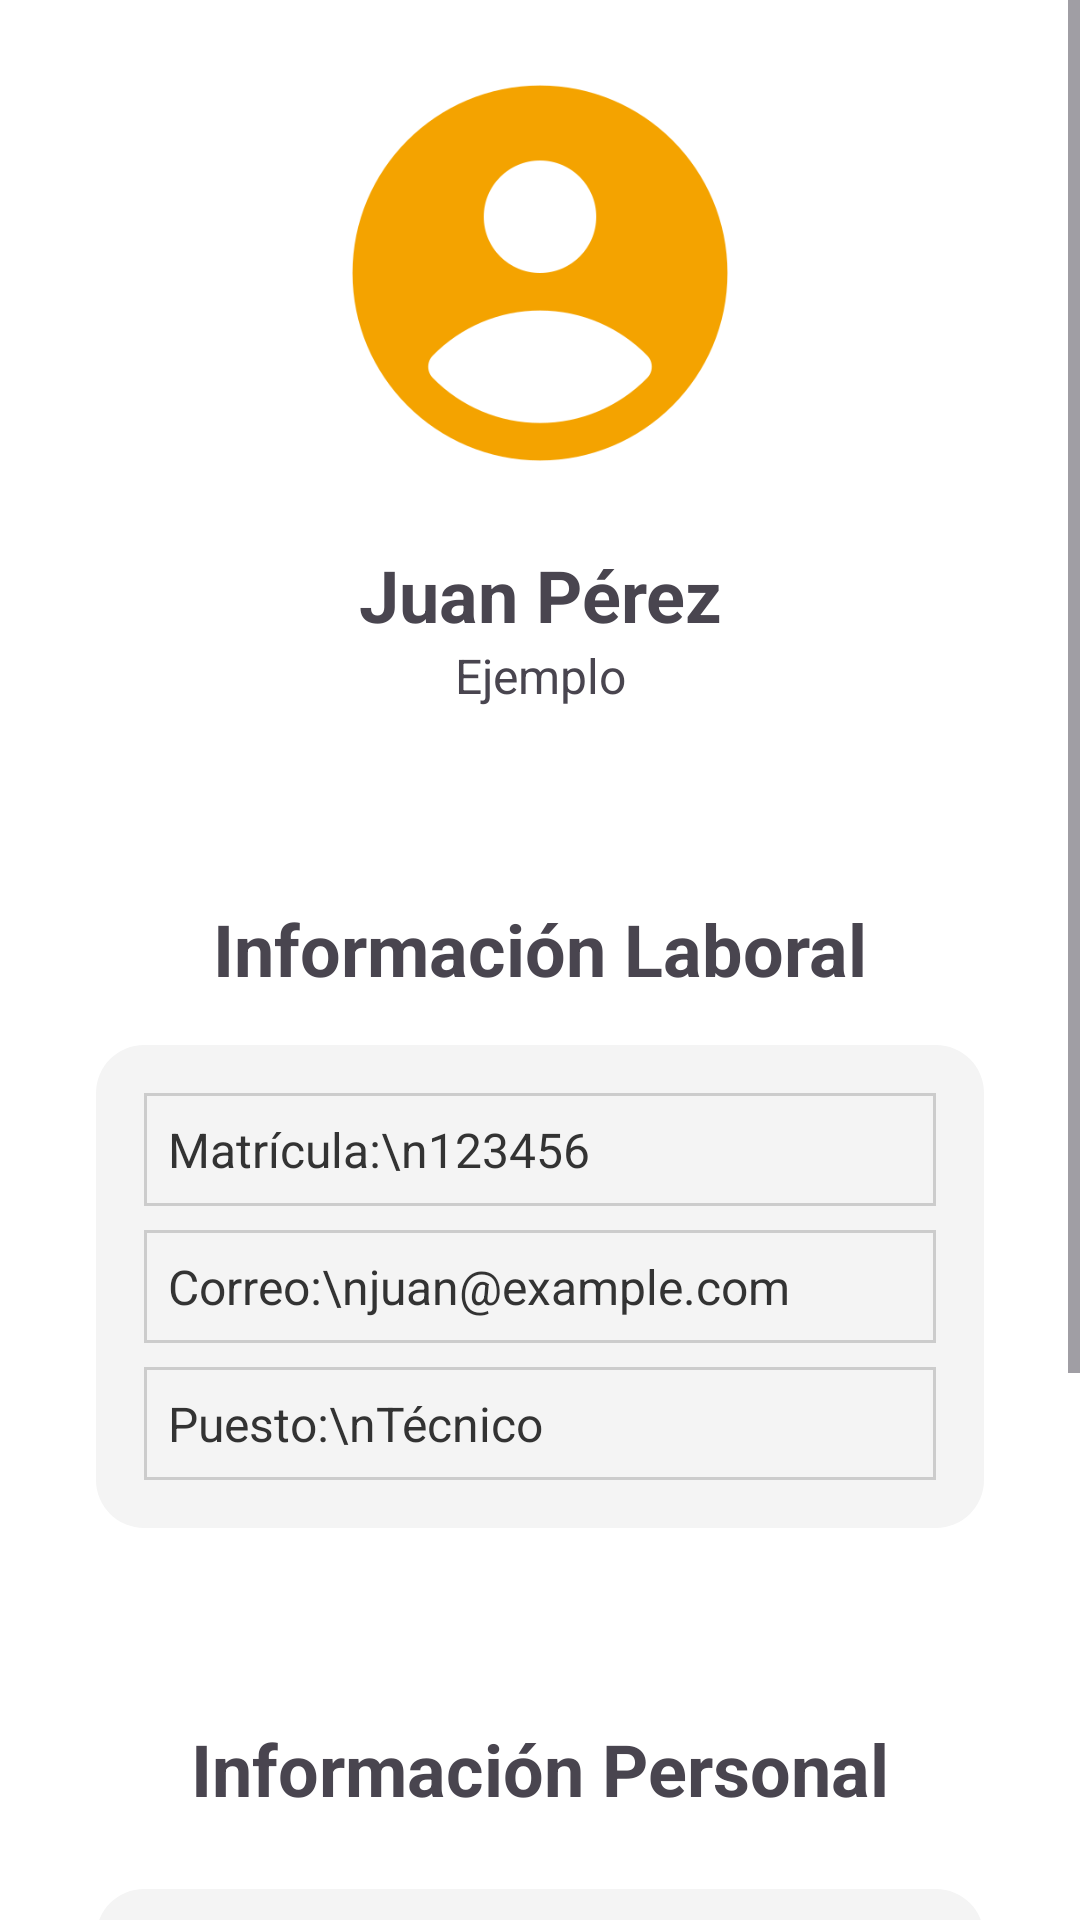

Android layout source for this screen:
<!-- AndroidManifest.xml: application theme Theme.ServiTrack_movil -->
<!-- res/layout/fragment_usuario.xml -->
<?xml version="1.0" encoding="utf-8"?>
<ScrollView xmlns:android="http://schemas.android.com/apk/res/android"
    xmlns:app="http://schemas.android.com/apk/res-auto"
    xmlns:tools="http://schemas.android.com/tools"
    android:layout_width="match_parent"
    android:layout_height="match_parent"
    android:background="@android:color/white">

    <androidx.constraintlayout.widget.ConstraintLayout
        android:layout_width="match_parent"
        android:layout_height="wrap_content"
        android:padding="16dp">

        <ImageView
            android:id="@+id/imgUsuario"
            android:layout_width="150dp"
            android:layout_height="150dp"
            android:layout_marginStart="100dp"
            android:layout_marginEnd="100dp"
            android:contentDescription="Foto del usuario"
            android:src="@drawable/icono_perfil"
            app:layout_constraintEnd_toEndOf="parent"
            app:layout_constraintStart_toStartOf="parent"
            tools:layout_editor_absoluteY="16dp" />

        <TextView
            android:id="@+id/txtUsuario"
            android:layout_width="wrap_content"
            android:layout_height="wrap_content"
            android:layout_marginStart="100dp"
            android:layout_marginTop="16dp"
            android:layout_marginEnd="100dp"
            android:text="Juan Pérez"
            android:textSize="24dp"
            android:textStyle="bold"
            app:layout_constraintEnd_toEndOf="parent"
            app:layout_constraintStart_toStartOf="parent"
            app:layout_constraintTop_toBottomOf="@+id/imgUsuario" />

        <TextView
            android:id="@+id/txtCorreo"
            android:layout_width="wrap_content"
            android:layout_height="wrap_content"
            android:layout_marginStart="100dp"
            android:layout_marginTop="0dp"
            android:layout_marginEnd="100dp"
            android:text="Ejemplo"
            android:textSize="16dp"
            app:layout_constraintEnd_toEndOf="parent"
            app:layout_constraintStart_toStartOf="parent"
            app:layout_constraintTop_toBottomOf="@+id/txtUsuario" />

        <TextView
            android:id="@+id/txtTitulo1"
            android:layout_width="wrap_content"
            android:layout_height="wrap_content"
            android:layout_marginStart="100dp"
            android:layout_marginTop="64dp"
            android:layout_marginEnd="100dp"
            android:text="Información Laboral"
            android:textSize="24dp"
            android:textStyle="bold"
            app:layout_constraintEnd_toEndOf="parent"
            app:layout_constraintStart_toStartOf="parent"
            app:layout_constraintTop_toBottomOf="@+id/txtCorreo" />

        <androidx.cardview.widget.CardView
            android:id="@+id/cardInfoUsuario"
            android:layout_width="0dp"
            android:layout_height="wrap_content"
            android:layout_marginTop="16dp"
            android:layout_marginHorizontal="16dp"
            app:cardCornerRadius="16dp"
            app:cardElevation="0dp"
            app:layout_constraintTop_toBottomOf="@+id/txtTitulo1"
            app:layout_constraintStart_toStartOf="parent"
            app:layout_constraintEnd_toEndOf="parent">

            <LinearLayout
                android:layout_width="match_parent"
                android:layout_height="wrap_content"
                android:background="#F4F4F4"
                android:orientation="vertical"
                android:padding="16dp">

                <TextView
                    android:id="@+id/txtIdUsuario"
                    android:layout_width="match_parent"
                    android:layout_height="wrap_content"
                    android:background="@drawable/borde_textview"
                    android:text="Matrícula:\n123456"
                    android:textColor="#333"
                    android:textSize="16sp" />

                <TextView
                    android:id="@+id/txtCorreoUsuario"
                    android:layout_width="match_parent"
                    android:layout_height="wrap_content"
                    android:layout_marginTop="8dp"
                    android:background="@drawable/borde_textview"
                    android:text="Correo:\njuan@example.com"
                    android:textColor="#333"
                    android:textSize="16sp" />

                <TextView
                    android:id="@+id/txtPuestoUsuario"
                    android:layout_width="match_parent"
                    android:layout_height="wrap_content"
                    android:layout_marginTop="8dp"
                    android:background="@drawable/borde_textview"
                    android:text="Puesto:\nTécnico"
                    android:textColor="#333"
                    android:textSize="16sp" />

            </LinearLayout>
        </androidx.cardview.widget.CardView>

        <TextView
            android:id="@+id/txtTitulo2"
            android:layout_width="wrap_content"
            android:layout_height="wrap_content"
            android:layout_marginStart="100dp"
            android:layout_marginTop="64dp"
            android:layout_marginEnd="100dp"
            android:text="Información Personal"
            android:textSize="24dp"
            android:textStyle="bold"
            app:layout_constraintEnd_toEndOf="parent"
            app:layout_constraintStart_toStartOf="parent"
            app:layout_constraintTop_toBottomOf="@+id/cardInfoUsuario" />

        <androidx.cardview.widget.CardView
            android:id="@+id/cardInfoPersonalUsuario"
            android:layout_width="0dp"
            android:layout_height="wrap_content"
            android:layout_marginTop="24dp"
            android:layout_marginHorizontal="16dp"
            app:cardCornerRadius="16dp"
            app:cardElevation="0dp"
            app:layout_constraintTop_toBottomOf="@+id/txtTitulo2"
            app:layout_constraintStart_toStartOf="parent"
            app:layout_constraintEnd_toEndOf="parent">

            <LinearLayout
                android:layout_width="match_parent"
                android:layout_height="wrap_content"
                android:background="#F4F4F4"
                android:orientation="vertical"
                android:padding="16dp">

                <TextView
                    android:id="@+id/txtNombreUsuario"
                    android:layout_width="match_parent"
                    android:layout_height="wrap_content"
                    android:layout_marginTop="8dp"
                    android:background="@drawable/borde_textview"
                    android:text="Nombre:\nJuan Pérez"
                    android:textColor="#333"
                    android:textSize="16sp" />

                <TextView
                    android:id="@+id/txtTelefonoUsuario"
                    android:layout_width="match_parent"
                    android:layout_height="wrap_content"
                    android:layout_marginTop="8dp"
                    android:background="@drawable/borde_textview"
                    android:text="Teléfono:\n33 3333 3333"
                    android:textColor="#333"
                    android:textSize="16sp" />

                <TextView
                    android:id="@+id/txtDomicilioUsuario"
                    android:layout_width="match_parent"
                    android:layout_height="wrap_content"
                    android:layout_marginTop="8dp"
                    android:background="@drawable/borde_textview"
                    android:text="Domicilio:\nCircunvalación 123"
                    android:textColor="#333"
                    android:textSize="16sp" />

            </LinearLayout>
        </androidx.cardview.widget.CardView>

        <androidx.appcompat.widget.AppCompatButton
            android:id="@+id/btnCambiarContrasena"
            android:layout_width="300dp"
            android:layout_height="wrap_content"
            android:layout_marginTop="32dp"
            android:background="@drawable/rounded_button"
            android:text="Cambiar Contraseña"
            android:textColor="@android:color/white"
            app:layout_constraintEnd_toEndOf="parent"
            app:layout_constraintStart_toStartOf="parent"
            app:layout_constraintTop_toBottomOf="@id/cardInfoPersonalUsuario" />

    </androidx.constraintlayout.widget.ConstraintLayout>
</ScrollView>
<!-- resources referenced by this layout -->
<resources>
  <!-- drawable borde_textview (drawable) -->
  <?xml version="1.0" encoding="utf-8"?>
  <shape xmlns:android="http://schemas.android.com/apk/res/android">
      <solid android:color="#F4F4F4" /> 
      <stroke android:width="1dp" android:color="#CCCCCC" /> 
      
      <padding
          android:left="8dp"
          android:top="8dp"
          android:right="8dp"
          android:bottom="8dp" />
  </shape>
  <!-- drawable icono_perfil: png bitmap (drawable, 16640 bytes) -->
  <!-- drawable rounded_button (drawable) -->
  <?xml version="1.0" encoding="utf-8"?>
  <shape xmlns:android="http://schemas.android.com/apk/res/android"
      android:shape="rectangle">
      <solid android:color="#006D77" />
      <corners android:radius="10dp" /> 
      <padding android:left="10dp" android:top="8dp" android:right="10dp" android:bottom="8dp"/>
  </shape>
  <style name="Theme.ServiTrack_movil" parent="Base.Theme.ServiTrack_movil" />
  <style name="Base.Theme.ServiTrack_movil" parent="Theme.Material3.DayNight.NoActionBar">
          
          
      </style>
</resources>
